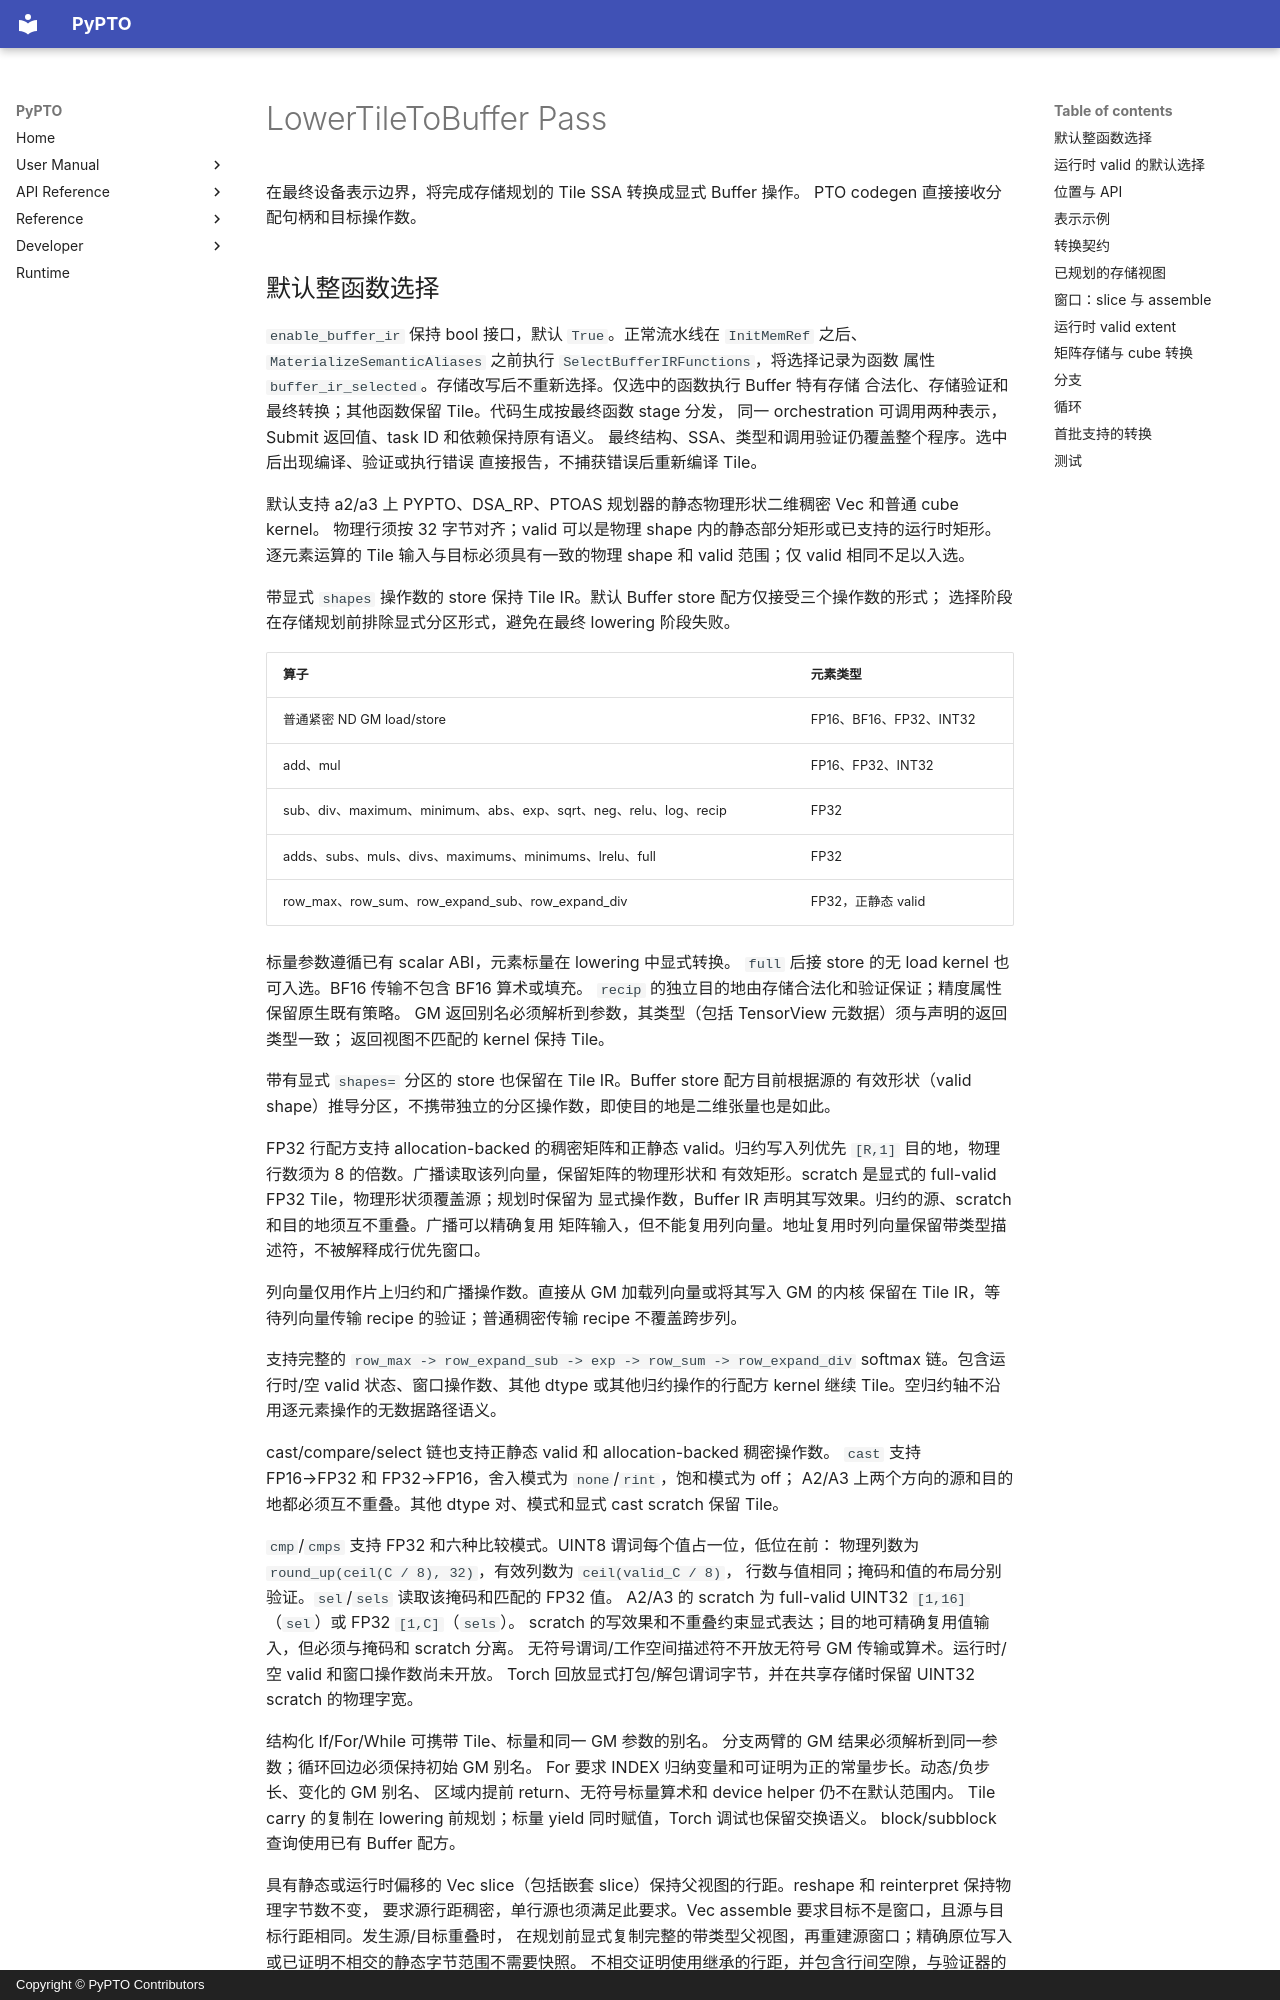

repository: hw-native-sys/pypto · page: zh/dev/passes/57-lower_tile_to_buffer/index.html · generator: mkdocs · copyright: Copyright © PyPTO Contributors

# LowerTileToBuffer Pass

在最终设备表示边界，将完成存储规划的 Tile SSA 转换成显式 Buffer 操作。
PTO codegen 直接接收分配句柄和目标操作数。

## 默认整函数选择

`enable_buffer_ir` 保持 bool 接口，默认 `True`。正常流水线在 `InitMemRef` 之后、
`MaterializeSemanticAliases` 之前执行 `SelectBufferIRFunctions`，将选择记录为函数
属性 `buffer_ir_selected`。存储改写后不重新选择。仅选中的函数执行 Buffer 特有存储
合法化、存储验证和最终转换；其他函数保留 Tile。代码生成按最终函数 stage 分发，
同一 orchestration 可调用两种表示，Submit 返回值、task ID 和依赖保持原有语义。
最终结构、SSA、类型和调用验证仍覆盖整个程序。选中后出现编译、验证或执行错误
直接报告，不捕获错误后重新编译 Tile。

默认支持 a2/a3 上 PYPTO、DSA_RP、PTOAS 规划器的静态物理形状二维稠密 Vec 和普通 cube kernel。
物理行须按 32 字节对齐；valid 可以是物理 shape 内的静态部分矩形或已支持的运行时矩形。
逐元素运算的 Tile 输入与目标必须具有一致的物理 shape 和 valid 范围；仅 valid 相同不足以入选。

带显式 `shapes` 操作数的 store 保持 Tile IR。默认 Buffer store 配方仅接受三个操作数的形式；
选择阶段在存储规划前排除显式分区形式，避免在最终 lowering 阶段失败。

| 算子 | 元素类型 |
| ---- | -------- |
| 普通紧密 ND GM load/store | FP16、BF16、FP32、INT32 |
| add、mul | FP16、FP32、INT32 |
| sub、div、maximum、minimum、abs、exp、sqrt、neg、relu、log、recip | FP32 |
| adds、subs、muls、divs、maximums、minimums、lrelu、full | FP32 |
| row_max、row_sum、row_expand_sub、row_expand_div | FP32，正静态 valid |

标量参数遵循已有 scalar ABI，元素标量在 lowering 中显式转换。
`full` 后接 store 的无 load kernel 也可入选。BF16 传输不包含 BF16 算术或填充。
`recip` 的独立目的地由存储合法化和验证保证；精度属性保留原生既有策略。
GM 返回别名必须解析到参数，其类型（包括 TensorView 元数据）须与声明的返回类型一致；
返回视图不匹配的 kernel 保持 Tile。

带有显式 `shapes=` 分区的 store 也保留在 Tile IR。Buffer store 配方目前根据源的
有效形状（valid shape）推导分区，不携带独立的分区操作数，即使目的地是二维张量也是如此。

FP32 行配方支持 allocation-backed 的稠密矩阵和正静态 valid。归约写入列优先
`[R,1]` 目的地，物理行数须为 8 的倍数。广播读取该列向量，保留矩阵的物理形状和
有效矩形。scratch 是显式的 full-valid FP32 Tile，物理形状须覆盖源；规划时保留为
显式操作数，Buffer IR 声明其写效果。归约的源、scratch 和目的地须互不重叠。广播可以精确复用
矩阵输入，但不能复用列向量。地址复用时列向量保留带类型描述符，不被解释成行优先窗口。

列向量仅用作片上归约和广播操作数。直接从 GM 加载列向量或将其写入 GM 的内核
保留在 Tile IR，等待列向量传输 recipe 的验证；普通稠密传输 recipe 不覆盖跨步列。

支持完整的 `row_max -> row_expand_sub -> exp -> row_sum -> row_expand_div` softmax
链。包含运行时/空 valid 状态、窗口操作数、其他 dtype 或其他归约操作的行配方 kernel
继续 Tile。空归约轴不沿用逐元素操作的无数据路径语义。

cast/compare/select 链也支持正静态 valid 和 allocation-backed 稠密操作数。
`cast` 支持 FP16→FP32 和 FP32→FP16，舍入模式为 `none`/`rint`，饱和模式为 off；
A2/A3 上两个方向的源和目的地都必须互不重叠。其他 dtype 对、模式和显式 cast scratch 保留 Tile。

`cmp`/`cmps` 支持 FP32 和六种比较模式。UINT8 谓词每个值占一位，低位在前：
物理列数为 `round_up(ceil(C / 8), 32)`，有效列数为 `ceil(valid_C / 8)`，
行数与值相同；掩码和值的布局分别验证。`sel`/`sels` 读取该掩码和匹配的 FP32 值。
A2/A3 的 scratch 为 full-valid UINT32 `[1,16]`（`sel`）或 FP32 `[1,C]`（`sels`）。
scratch 的写效果和不重叠约束显式表达；目的地可精确复用值输入，但必须与掩码和 scratch 分离。
无符号谓词/工作空间描述符不开放无符号 GM 传输或算术。运行时/空 valid 和窗口操作数尚未开放。
Torch 回放显式打包/解包谓词字节，并在共享存储时保留 UINT32 scratch 的物理字宽。

结构化 If/For/While 可携带 Tile、标量和同一 GM 参数的别名。
分支两臂的 GM 结果必须解析到同一参数；循环回边必须保持初始 GM 别名。
For 要求 INDEX 归纳变量和可证明为正的常量步长。动态/负步长、变化的 GM 别名、
区域内提前 return、无符号标量算术和 device helper 仍不在默认范围内。
Tile carry 的复制在 lowering 前规划；标量 yield 同时赋值，Torch 调试也保留交换语义。
block/subblock 查询使用已有 Buffer 配方。
